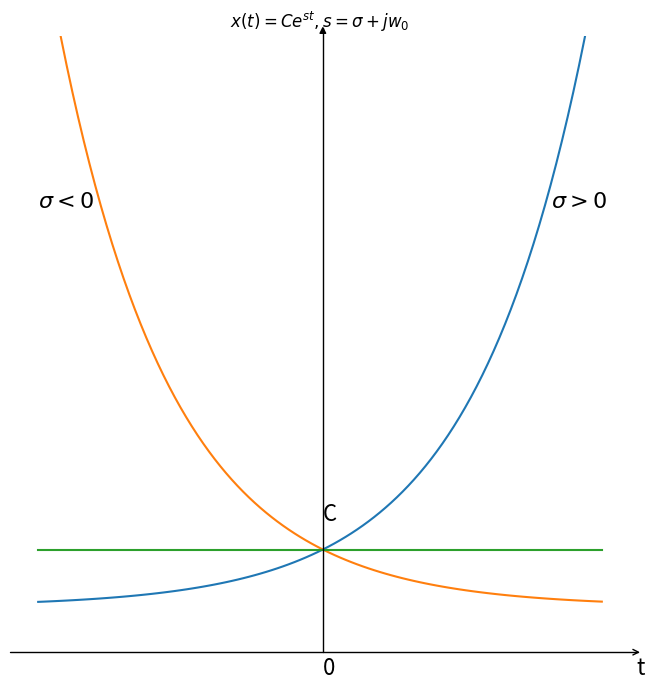

The matplotlib source for this figure:
import numpy as np 
import matplotlib as mpl
import matplotlib.pyplot as plt
import mpl_toolkits.axisartist as axisartist

fig = plt.figure(figsize=(8,8))
ax = axisartist.Subplot(fig, 111)  
fig.add_axes(ax)
ax.axis[:].set_visible(False)
ax.axis["x"] = ax.new_floating_axis(0,-0.8)
ax.axis["x"].set_axisline_style("->", size = 1.0)
ax.axis["y"] = ax.new_floating_axis(1,0)
ax.axis["y"].set_axisline_style("-|>", size = 1.0)
ax.axis["x"].set_axis_direction("top")
ax.axis["y"].set_axis_direction("right") 

t = np.arange(-5,5,0.1)
s = 0.5
y = np.e**(s*t)
s = -0.5
y_1 = np.e**(s*t)
s = 0
y_2 = np.e**(s*t)

plt.title(r'$x(t)=Ce^{st},s=\sigma+jw_0$')
plt.xticks([])
plt.yticks([])
plt.ylim(-0.8,10)
plt.text(0,-1.2,'0',fontdict={'size':16})
plt.text(5.5,-1.2,'t',fontdict={'size':16})
plt.text(4,7,r'$\sigma>0$',fontdict={'size':16})
plt.text(-5,7,r'$\sigma<0$',fontdict={'size':16})
plt.text(0,1.5,'C',fontdict={'size':16})

plt.plot(t,y)
plt.plot(t,y_1)
plt.plot(t,y_2)
plt.show()
